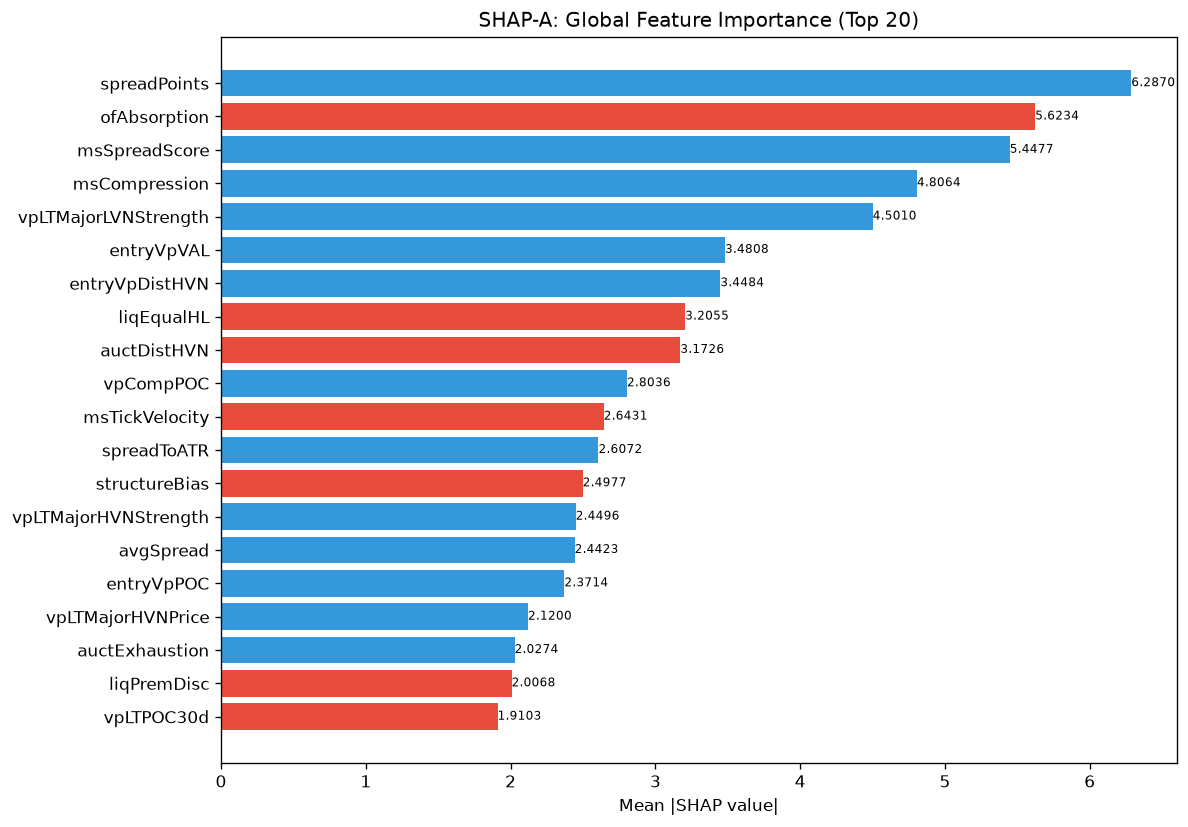

The data file committed next to this chart (first rows):
feature, category, mean_abs_shap, mean_shap, std_shap, rank
spreadPoints, unknown, 6.287, 0.1779, 2.632, 1
ofAbsorption, unknown, 5.623, -1.068, 10.32, 2
msSpreadScore, unknown, 5.448, 0.263, 2.841, 3
msCompression, unknown, 4.806, 0.8326, 3.912, 4
vpLTMajorLVNStrength, unknown, 4.501, 0.01457, 4.569, 5
entryVpVAL, unknown, 3.481, 0.03907, 3.734, 6
entryVpDistHVN, unknown, 3.448, 0.2584, 2.839, 7
liqEqualHL, unknown, 3.205, -0.2008, 1.109, 8
auctDistHVN, unknown, 3.173, -0.3859, 2.499, 9
vpCompPOC, unknown, 2.804, 0.04476, 1.83, 10
msTickVelocity, unknown, 2.643, -0.2501, 1.68, 11
spreadToATR, unknown, 2.607, 0.4286, 3.06, 12
structureBias, unknown, 2.498, -0.4593, 2.029, 13
vpLTMajorHVNStrength, unknown, 2.45, 0.4385, 5.552, 14
avgSpread, unknown, 2.442, 0.2907, 2.179, 15
entryVpPOC, unknown, 2.371, 0.9704, 7.751, 16
vpLTMajorHVNPrice, unknown, 2.12, 0.06261, 2.054, 17
auctExhaustion, unknown, 2.027, 0.2984, 1.109, 18
liqPremDisc, unknown, 2.007, -0.04766, 1.434, 19
vpLTPOC30d, unknown, 1.91, -0.2076, 2.413, 20
vpDailyPOC, unknown, 1.891, 0.2561, 1.015, 21
atrProxy, unknown, 1.83, 0.3071, 4.507, 22
auctTradeQuality, unknown, 1.735, 0.1079, 1.143, 23
auctLVNStrength, unknown, 1.732, 0.1332, 2.988, 24
msTickImbalance, unknown, 1.724, 0.3031, 2.422, 25
vpDevPOCSlope, unknown, 1.722, 0.1305, 3.6, 26
vpVAL, unknown, 1.698, 0.07398, 1.425, 27
auctFailure, unknown, 1.672, 0.2237, 3.409, 28
vpDistCompPOC, unknown, 1.652, 0.1397, 1.118, 29
ofParticipation, unknown, 1.642, -0.06322, 2.833, 30
vpCompVAH, unknown, 1.519, -0.0929, 0.9849, 31
thesis, unknown, 1.501, 0.02299, 1.186, 32
auctHVNStrength, unknown, 1.498, -0.113, 2.377, 33
smFVG, unknown, 1.498, 0.3828, 2.846, 34
vpDistNakedPOC_ATR, unknown, 1.329, -0.04471, 1.402, 35
vpPullbackPOC, unknown, 1.291, 0.002656, 2.855, 36
RR, unknown, 1.277, 0.0829, 1.19, 37
auctRegimeConf, unknown, 1.267, -0.1079, 1.531, 38
smZoneQuality, unknown, 1.255, 0.2525, 0.9664, 39
auctVAExpRate, unknown, 1.213, 0.2881, 2.225, 40
msContext, engine_composite, 1.176, -0.2458, 1.211, 41
liqSessionLiq, unknown, 1.122, 0.6523, 3.79, 42
vpLTAcceptanceAtPrice, unknown, 1.046, 0.08488, 2.017, 43
ofContext, engine_composite, 1.045, -0.2749, 3.307, 44
structDistATR, unknown, 1.011, 0.1456, 1.296, 45
auctTargetPrice, unknown, 1.003, -0.1718, 0.7936, 46
vpPriceVsPOC, unknown, 0.9811, -0.0517, 1.896, 47
vpLTTrendDuration, unknown, 0.9575, 0.1166, 1.522, 48
vpLTPOCAcceleration, unknown, 0.9453, 0.109, 0.5037, 49
vpLTMajorLVNPrice, unknown, 0.929, 0.1149, 0.5928, 50
vpLTPOC60d, unknown, 0.8951, -0.04304, 0.7889, 51
profilerSamples, unknown, 0.8741, 0.05673, 0.3891, 52
liqContext, engine_composite, 0.8501, -0.05735, 0.617, 53
auctShapeConf, unknown, 0.838, 0.1024, 0.7092, 54
vpDistToHVN, unknown, 0.8124, 0.04285, 0.6164, 55
vpCompVAL, unknown, 0.8013, 0.09167, 0.907, 56
profilerBalMean, unknown, 0.7916, -0.05172, 1.322, 57
liqDensity, unknown, 0.7657, -0.08886, 0.9179, 58
entryLTNearestZoneStrength, unknown, 0.7636, -0.2589, 0.9826, 59
ofFlowIntensity, unknown, 0.7498, -0.1191, 1.561, 60
... 112 more rows
